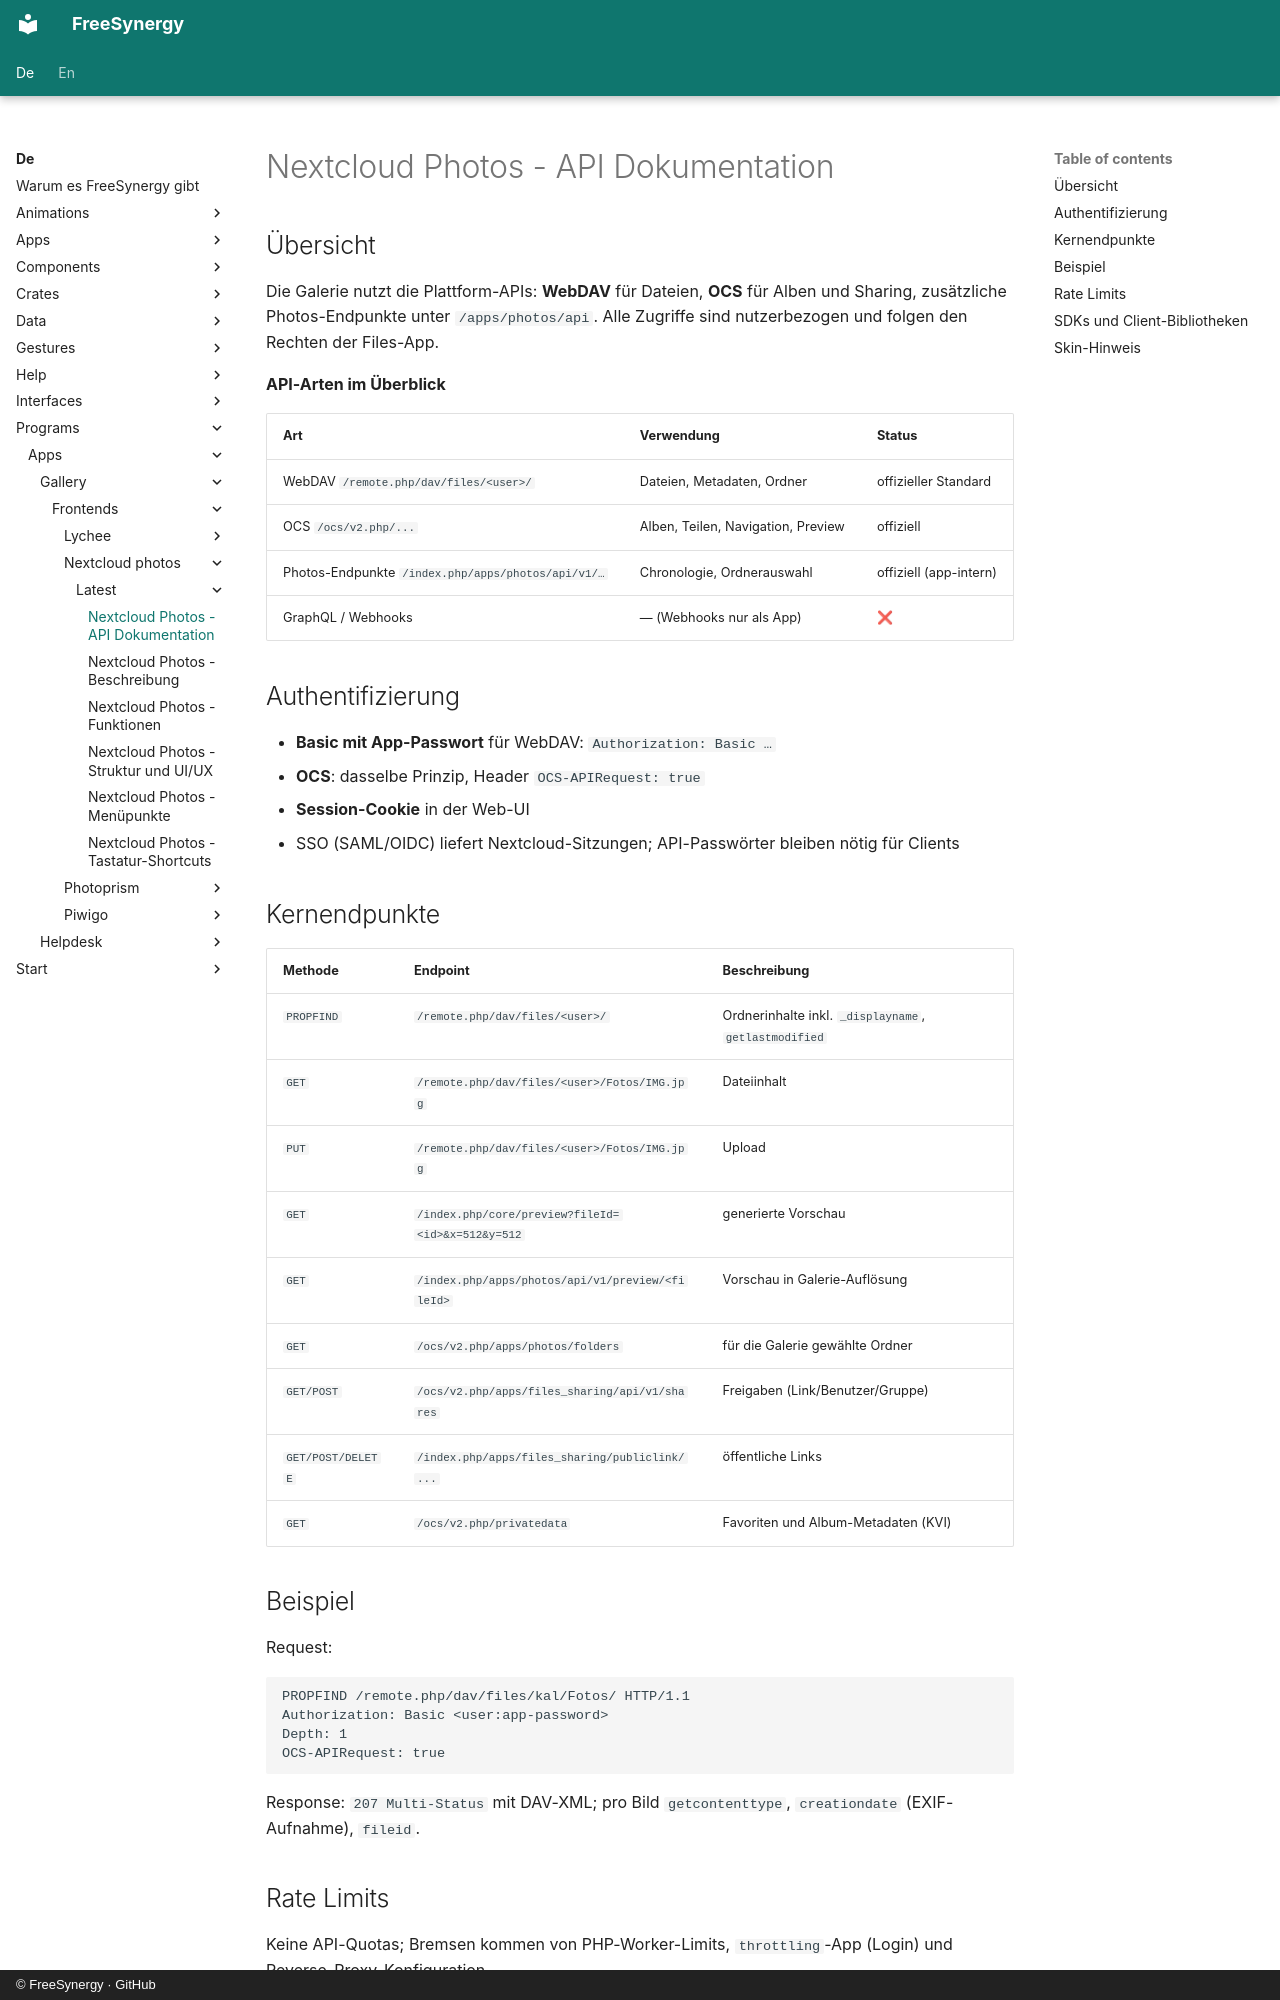

repository: FreeSynergy/fs-documentation · page: de/programs/apps/gallery/frontends/nextcloud-photos/latest/api/index.html · generator: mkdocs · copyright: © FreeSynergy · GitHub

# Nextcloud Photos - API Dokumentation

## Übersicht

Die Galerie nutzt die Plattform-APIs: **WebDAV** für Dateien, **OCS** für Alben und Sharing, zusätzliche Photos-Endpunkte unter `/apps/photos/api`. Alle Zugriffe sind nutzerbezogen und folgen den Rechten der Files-App.

**API-Arten im Überblick**

| Art | Verwendung | Status |
|-----|------------|--------|
| WebDAV `/remote.php/dav/files/<user>/` | Dateien, Metadaten, Ordner | offizieller Standard |
| OCS `/ocs/v2.php/...` | Alben, Teilen, Navigation, Preview | offiziell |
| Photos-Endpunkte `/index.php/apps/photos/api/v1/…` | Chronologie, Ordnerauswahl | offiziell (app-intern) |
| GraphQL / Webhooks | — (Webhooks nur als App) | ❌ |

## Authentifizierung

- **Basic mit App-Passwort** für WebDAV: `Authorization: Basic …`
- **OCS**: dasselbe Prinzip, Header `OCS-APIRequest: true`
- **Session-Cookie** in der Web-UI
- SSO (SAML/OIDC) liefert Nextcloud-Sitzungen; API-Passwörter bleiben nötig für Clients

## Kernendpunkte

| Methode | Endpoint | Beschreibung |
|---------|----------|--------------|
| `PROPFIND` | `/remote.php/dav/files/<user>/` | Ordnerinhalte inkl. `_displayname`, `getlastmodified` |
| `GET` | `/remote.php/dav/files/<user>/Fotos/IMG.jpg` | Dateiinhalt |
| `PUT` | `/remote.php/dav/files/<user>/Fotos/IMG.jpg` | Upload |
| `GET` | `/index.php/core/preview?fileId=<id>&x=512&y=512` | generierte Vorschau |
| `GET` | `/index.php/apps/photos/api/v1/preview/<fileId>` | Vorschau in Galerie-Auflösung |
| `GET` | `/ocs/v2.php/apps/photos/folders` | für die Galerie gewählte Ordner |
| `GET/POST` | `/ocs/v2.php/apps/files_sharing/api/v1/shares` | Freigaben (Link/Benutzer/Gruppe) |
| `GET/POST/DELETE` | `/index.php/apps/files_sharing/publiclink/...` | öffentliche Links |
| `GET` | `/ocs/v2.php/privatedata` | Favoriten und Album-Metadaten (KVI) |

## Beispiel

Request:

```http
PROPFIND /remote.php/dav/files/kal/Fotos/ HTTP/1.1
Authorization: Basic <user:app-password>
Depth: 1
OCS-APIRequest: true
```

Response: `207 Multi-Status` mit DAV-XML; pro Bild `getcontenttype`, `creationdate` (EXIF-Aufnahme), `fileid`.

## Rate Limits

Keine API-Quotas; Bremsen kommen von PHP-Worker-Limits, `throttling`-App (Login) und Reverse-Proxy-Konfiguration.
